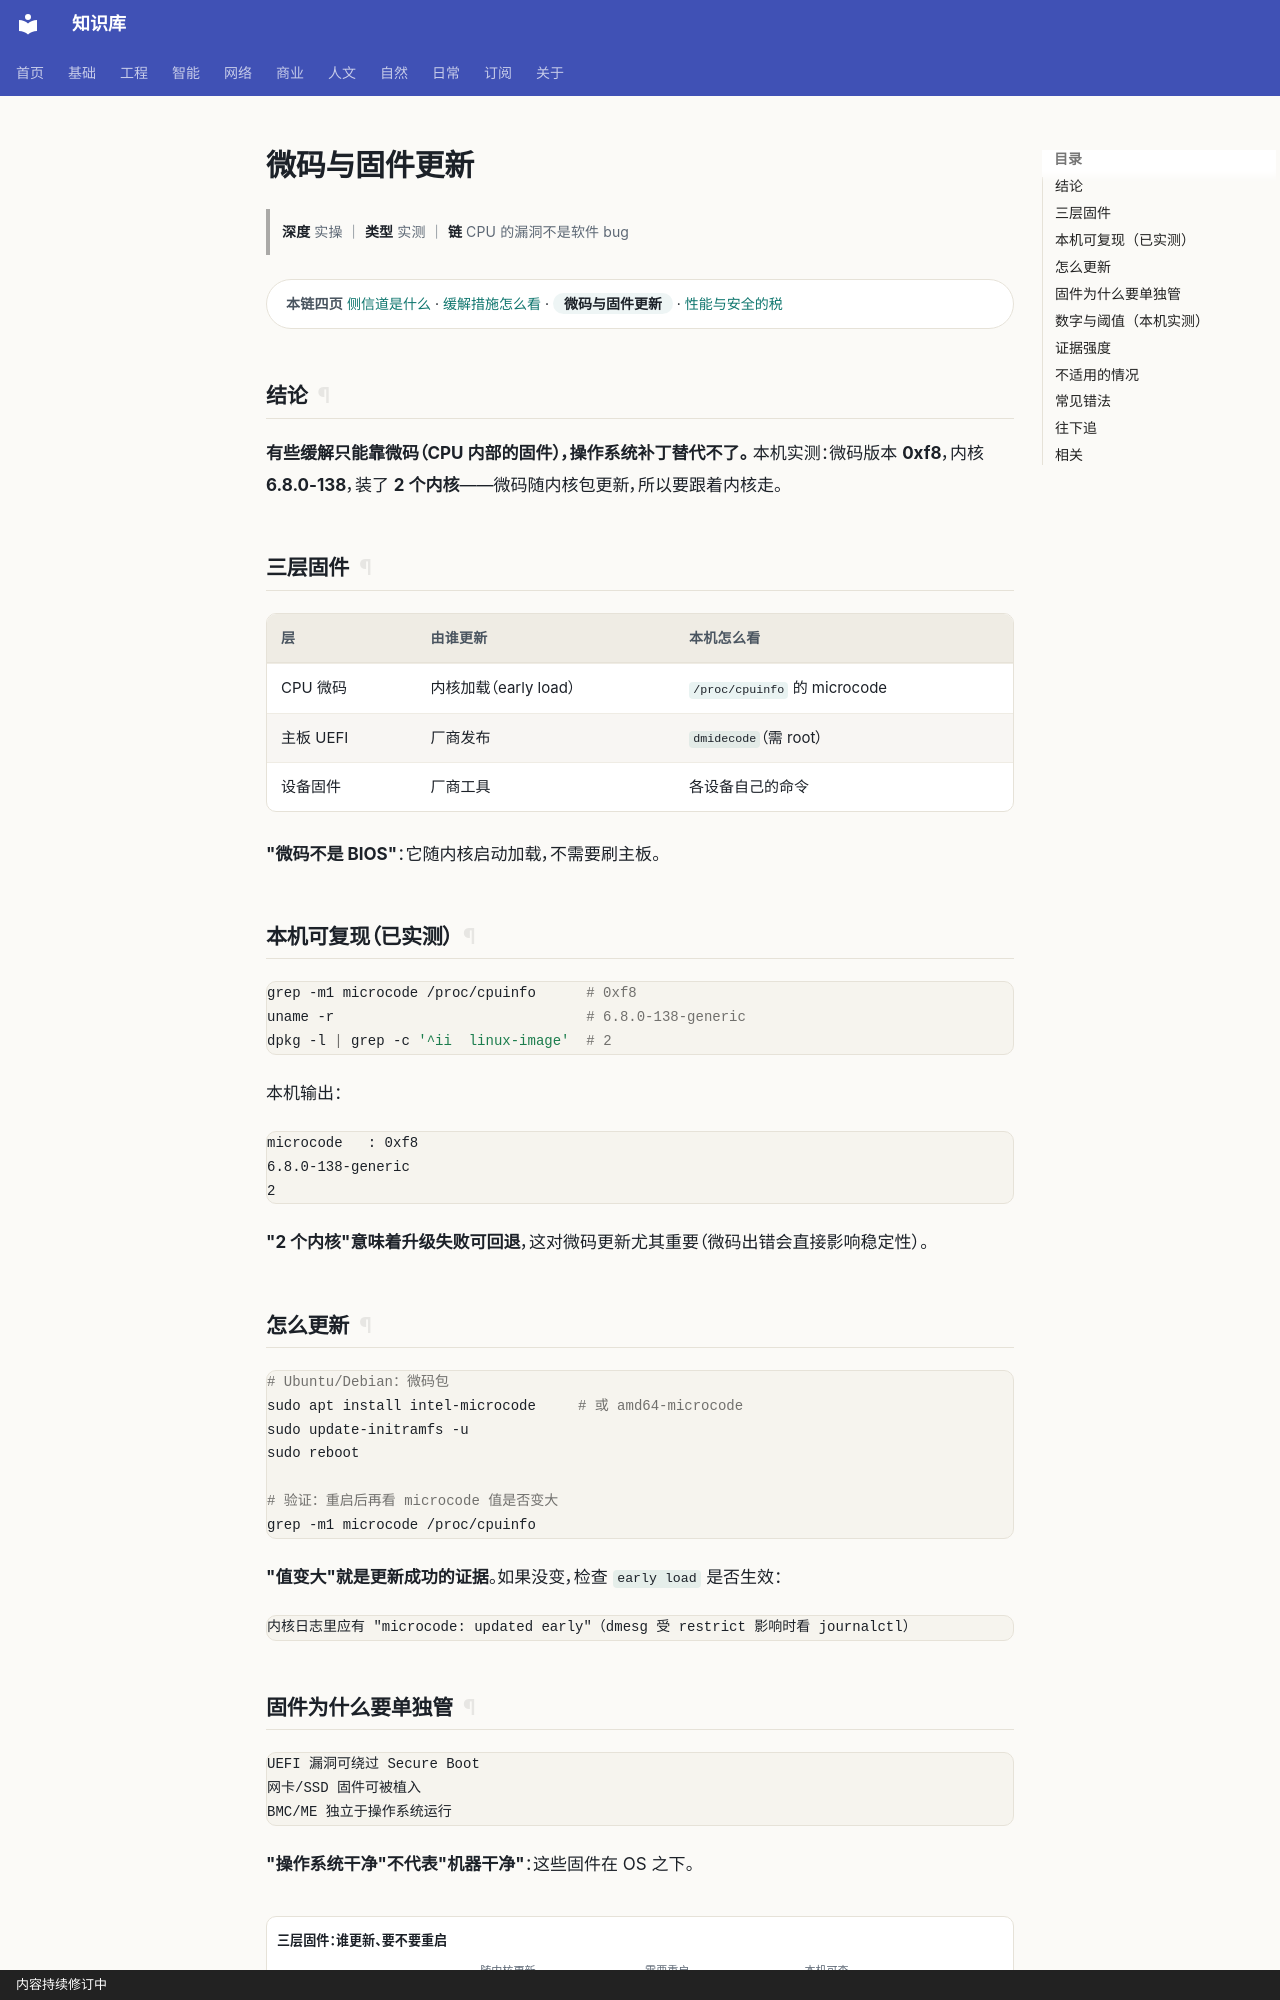

repository: gh503/kb · page: 网络/硬件安全/微码与固件更新/index.html · generator: mkdocs · copyright: 内容持续修订中

# 微码与固件更新

> **深度** 实操 ｜ **类型** 实测 ｜ **链** CPU 的漏洞不是软件 bug

<div class="kb-chain" markdown>
<span class="kb-chain__label">本链四页</span> [侧信道是什么](侧信道是什么.md) · [缓解措施怎么看](缓解措施怎么看.md) · <span class="kb-chain__now">微码与固件更新</span> · [性能与安全的税](性能与安全的税.md)
</div>


## 结论

**有些缓解只能靠微码（CPU 内部的固件），操作系统补丁替代不了。**
本机实测：微码版本 **0xf8**，内核 **6.8.0-138**，装了 **2 个内核**——微码随内核包更新，所以要跟着内核走。

## 三层固件

| 层 | 由谁更新 | 本机怎么看 |
| --- | --- | --- |
| CPU 微码 | 内核加载（early load） | `/proc/cpuinfo` 的 microcode |
| 主板 UEFI | 厂商发布 | `dmidecode`（需 root） |
| 设备固件 | 厂商工具 | 各设备自己的命令 |

**"微码不是 BIOS"**：它随内核启动加载，不需要刷主板。

## 本机可复现（已实测）

```bash
grep -m1 microcode /proc/cpuinfo      # 0xf8
uname -r                              # 6.8.0-138-generic
dpkg -l | grep -c '^ii  linux-image'  # 2
```

本机输出：

```text
microcode	: 0xf8
6.8.0-138-generic
2
```

**"2 个内核"意味着升级失败可回退**，这对微码更新尤其重要（微码出错会直接影响稳定性）。

## 怎么更新

```bash
# Ubuntu/Debian：微码包
sudo apt install intel-microcode     # 或 amd64-microcode
sudo update-initramfs -u
sudo reboot

# 验证：重启后再看 microcode 值是否变大
grep -m1 microcode /proc/cpuinfo
```

**"值变大"就是更新成功的证据**。如果没变，检查 `early load` 是否生效：

```text
内核日志里应有 "microcode: updated early"（dmesg 受 restrict 影响时看 journalctl）
```
